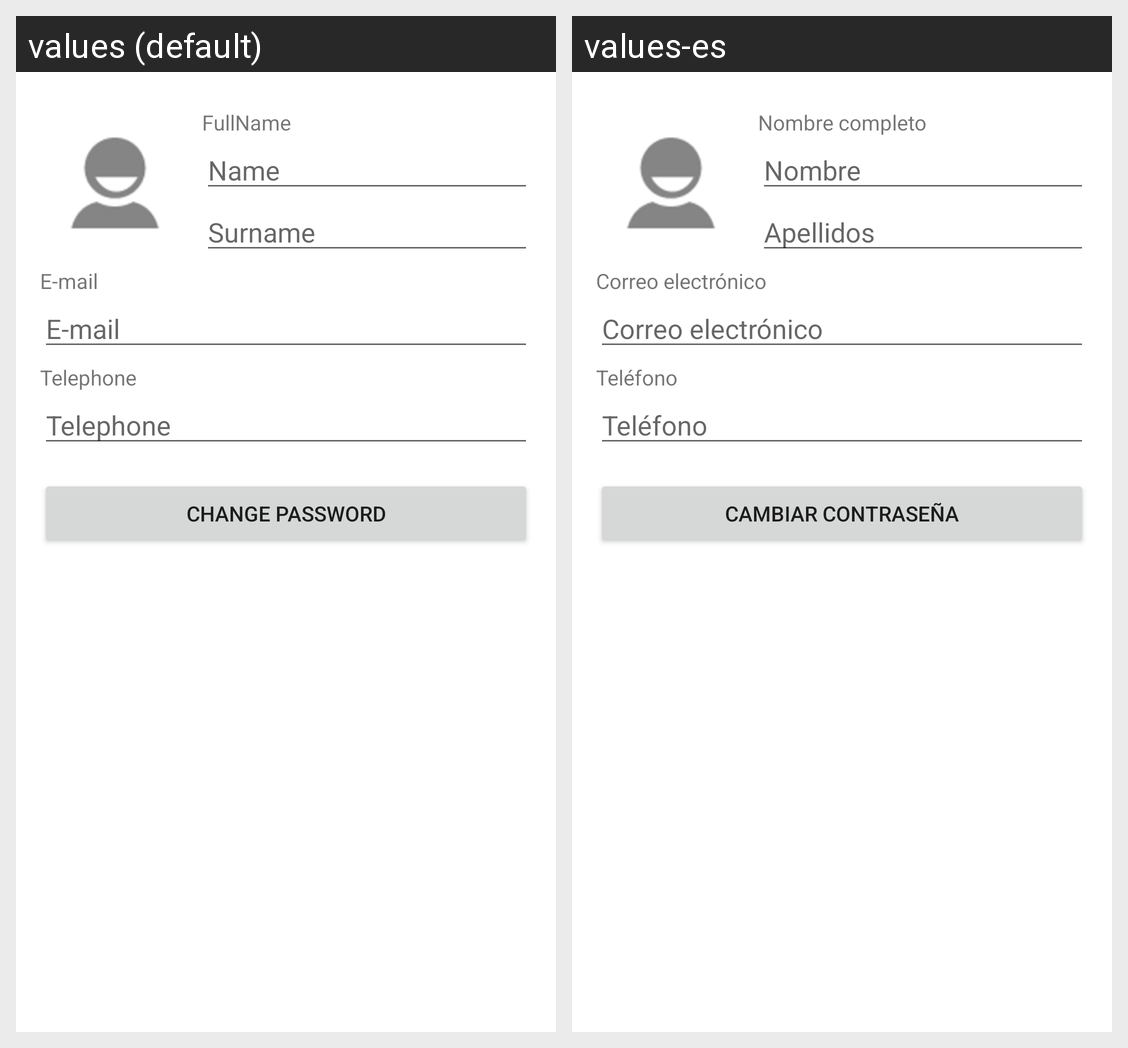

The same Android screen rendered under two of its app's locales, left to right. List the strings drawn on it with the default value and each locale's translation.
Android screen res/layout/edit_user.xml rendered under 2 locales, left to right: values (default), values-es. Device: Nexus 5 (rendered at 1080×1920; each locale shown at half size, 540×960, under a caption strip naming it); theme AppTheme.
Strings drawn on this screen, with the default value and each locale's value (text and hints the layout hard-codes, and strings that could not be matched under every locale, appear in the picture but are not listed):

edit_user_activity_fullname
  values: FullName
  values-es: Nombre completo

edit_user_activity_name
  values: Name
  values-es: Nombre

edit_user_activity_surname
  values: Surname
  values-es: Apellidos

edit_user_activity_email
  values: E-mail
  values-es: Correo electrónico

edit_user_activity_telephone
  values: Telephone
  values-es: Teléfono

edit_user_activity_password
  values: Change password
  values-es: Cambiar contraseña
